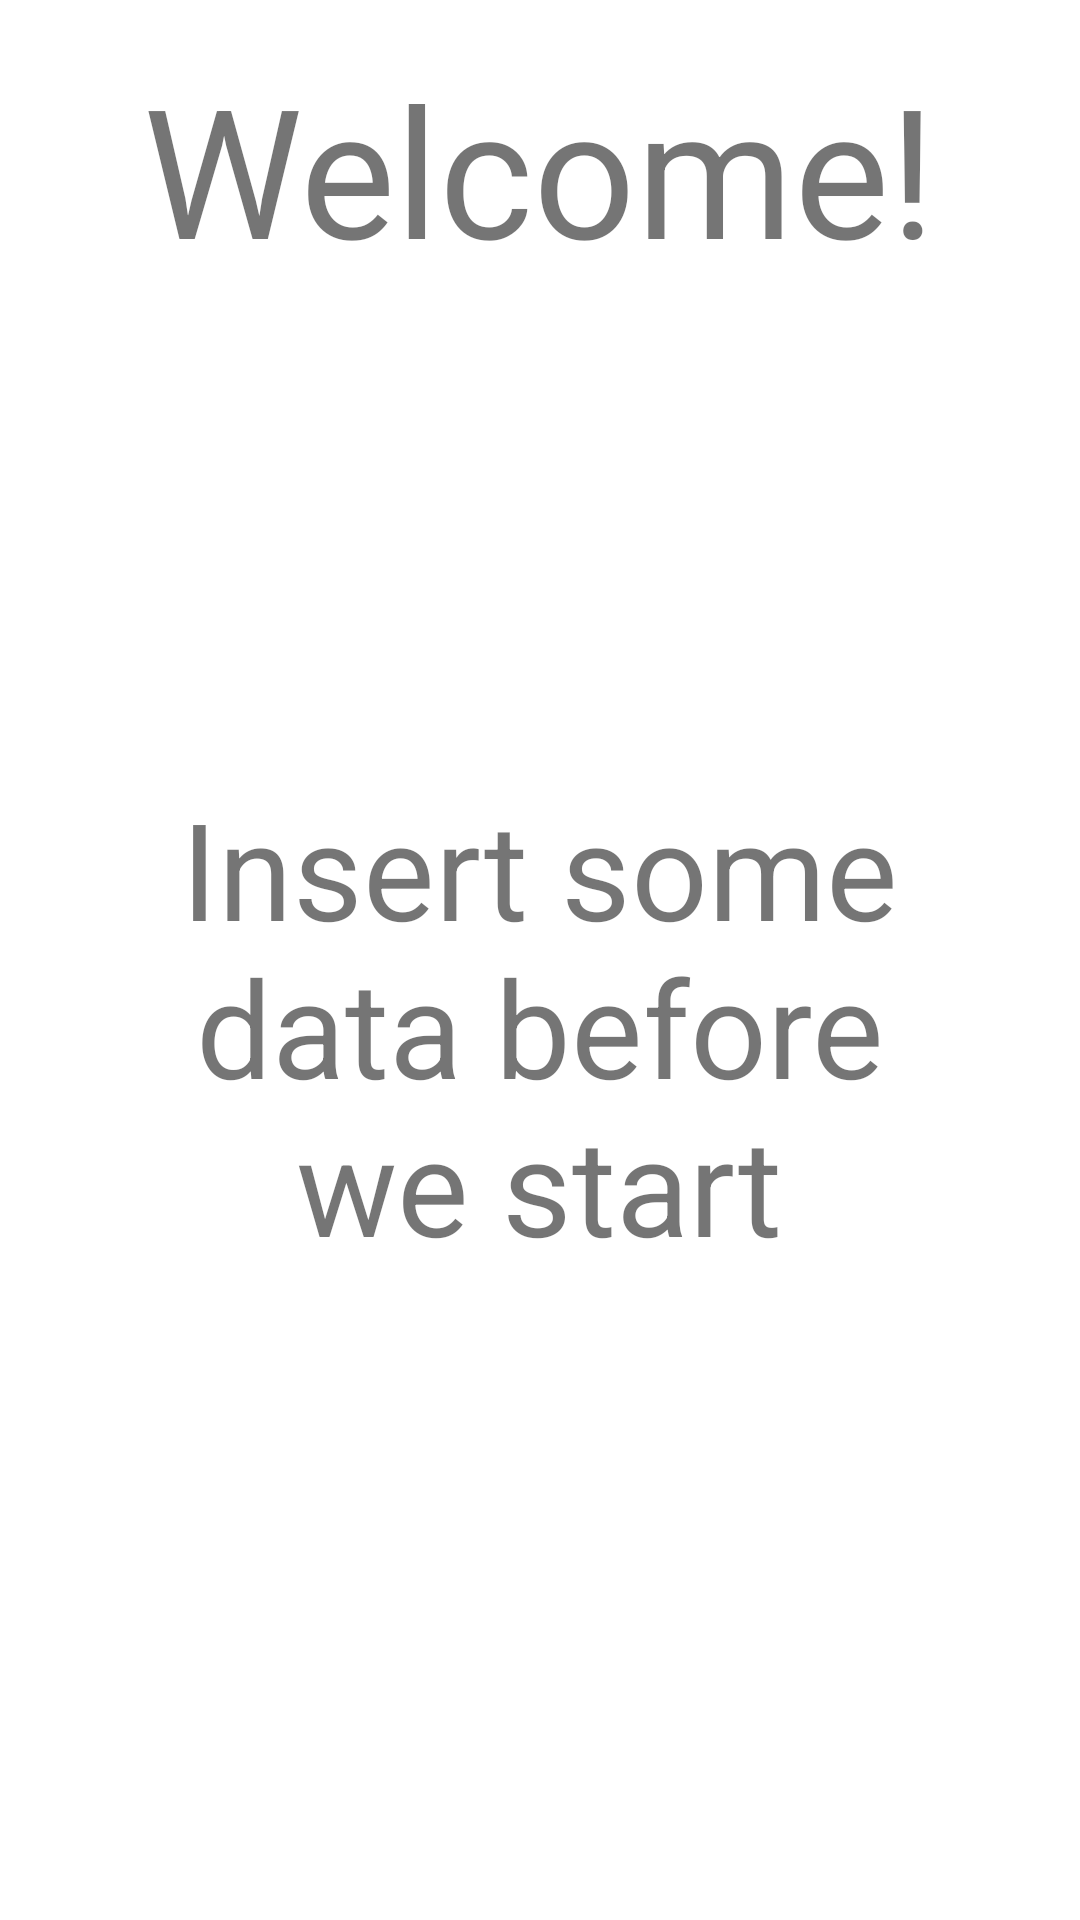

The Android layout XML behind this screen, and the referenced resources:
<!-- AndroidManifest.xml: application theme AppTheme -->
<!-- res/layout/content_benvenuto1.xml -->
<?xml version="1.0" encoding="utf-8"?>
<LinearLayout xmlns:android="http://schemas.android.com/apk/res/android"
    xmlns:app="http://schemas.android.com/apk/res-auto"
    xmlns:tools="http://schemas.android.com/tools"
    android:orientation="vertical"
    android:layout_width="match_parent"
    android:layout_height="match_parent"
    android:paddingBottom="@dimen/activity_vertical_margin"
    android:paddingLeft="@dimen/activity_horizontal_margin"
    android:paddingRight="@dimen/activity_horizontal_margin"
    android:paddingTop="@dimen/activity_vertical_margin"
    app:layout_behavior="@string/appbar_scrolling_view_behavior"
    tools:context="com.example.pc.myotd.Benvenuto1"
    tools:showIn="@layout/activity_benvenuto1">



        <TextView
            android:layout_width="wrap_content"
            android:layout_height="wrap_content"
            android:layout_weight="5"
            android:layout_gravity="center"
            android:text="@string/benvenuto1"
            android:textSize="60dp" />


            <TextView
                android:layout_width="285dp"
                android:layout_height="332dp"
                android:layout_weight="1"
                android:layout_gravity="center"
                android:text="@string/benvenuto2"
                android:textSize="45dp"
                android:textAlignment="center"
                android:layout_column="1" />


    </LinearLayout>
<!-- res/layout/activity_benvenuto1.xml (included above) -->
<?xml version="1.0" encoding="utf-8"?>
<android.support.design.widget.CoordinatorLayout xmlns:android="http://schemas.android.com/apk/res/android"
    xmlns:app="http://schemas.android.com/apk/res-auto"
    xmlns:tools="http://schemas.android.com/tools"
    android:layout_width="match_parent"
    android:layout_height="match_parent"
    android:fitsSystemWindows="true"
    tools:context="com.example.pc.myotd.Benvenuto1">

    <android.support.design.widget.AppBarLayout
        android:layout_width="match_parent"
        android:layout_height="wrap_content"
        android:theme="@style/AppTheme.AppBarOverlay">

    </android.support.design.widget.AppBarLayout>

    <include layout="@layout/content_benvenuto1" />

    <ImageButton
        android:id="@+id/fab"
        android:layout_width="wrap_content"
        android:layout_height="wrap_content"
        android:layout_gravity="end"
        android:layout_margin="@dimen/fab_margin"
        android:src="@drawable/ic_action_arrow_right" />

</android.support.design.widget.CoordinatorLayout>
<!-- resources referenced by this layout -->
<resources>
  <dimen name="activity_horizontal_margin">16dp</dimen>
  <dimen name="activity_vertical_margin">16dp</dimen>
  <dimen name="fab_margin">16dp</dimen>
  <string name="benvenuto1">Welcome!</string>
  <string name="benvenuto2">Insert some data before we start</string>
  <style name="AppTheme.AppBarOverlay" parent="ThemeOverlay.AppCompat.Dark.ActionBar" />
  <style name="AppTheme" parent="Base.Theme.AppCompat.Light.DarkActionBar">
          
          <item name="colorPrimary">@color/colorPrimary</item>
          <item name="colorPrimaryDark">@color/colorPrimaryDark</item>
          <item name="colorAccent">@color/colorAccent</item>
      </style>
  <color name="colorPrimary">#1e6db8</color>
  <color name="colorPrimaryDark">#175fb1</color>
  <color name="colorAccent">#f1b207</color>
</resources>
